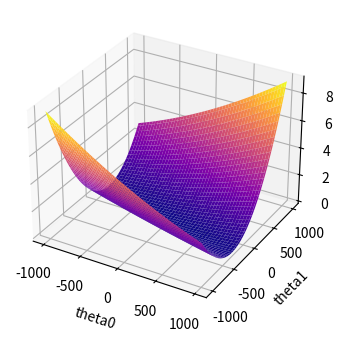

Reproduce this figure in Python.
import numpy as np
import matplotlib.pyplot as plt
from mpl_toolkits.mplot3d import Axes3D

size = 100

# Actual X and y values
points = np.array([[1,1],[2,2],[3,3],[4,4],[5,5]])
m = len(points)

#learning rate
rate = 0.1

# X values appended with 1 and y values
X = np.empty(shape=[2,m])
y = np.empty(shape=[m])


for i in range(m):
    temp = np.insert(np.delete(points[i],1,0),0,1)
    y[i] = points[i][1]
    temp = temp.transpose()
    X[:,i] = temp


#cost function
def cost(t1,t2):
    ans= np.empty(shape=size)
    for i in range(size):
        cost = 0
        for j in range(m):
            y_pred = np.dot(np.array([t1[i],t2[i]]),X[:,j])
            cost =  cost + (y_pred - y[j])**2
        cost = cost/(2*m)
        ans[i] = cost
    return ans

theta0 = np.linspace(-1000,1000,size)
theta1 = np.linspace(-1000,1000,size)
theta0, theta1 = np.meshgrid(theta0,theta1)
c = list(map(cost,theta0,theta1))
c = np.reshape(c,(size,size))
fig = plt.figure(figsize=(4,4))
ax = fig.add_subplot(111, projection='3d')
ax.plot_surface(theta0,theta1, c, cmap="plasma")
ax.set_xlabel('theta0')
ax.set_ylabel('theta1')
ax.set_zlabel('cost')
plt.show()





